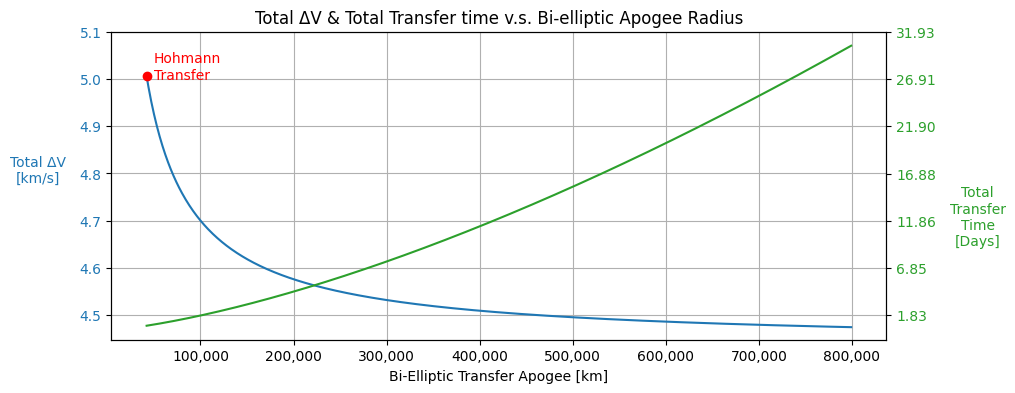

Generate this figure with matplotlib:
# -*- coding: utf-8 -*-
"""
Created on Fri Mar 29 07:05:27 2024

[redacted]
"""

from numpy import radians,sqrt,sin,pi,sin,cos,tan,arctan,e,arange,\
linspace,arange,degrees
import matplotlib.pyplot as plt
from matplotlib.ticker import FuncFormatter

plt.close()

#Earth Gravitational Parameter [Km^3/s^2]
mu = 398600 

#Earth nominal radius [Km]
re = 6378

#Initial parking orbit radius [Km]
r_initial = re+450 

#Geostationary Orbit Radius [Km]
r_geo = 42164

#Orbital inclination change [rad]
delta_i = radians(58.5107)

#Initial spacecraft mass [Kg]
m_initial = 1500 

#Spacecraft Thruster Exhaust Velocity [Km/s]
vx = (250 * 9.81) / 1000

#------------------------------------------------------------------------------------

def compute_resultant_dv(dv1,dv2):
    return sqrt((dv1**2)+(dv2**2))

def compute_ang_momentum(r1,r2):
    return sqrt(2*mu*((r1*r2)/(r1+r2)))

def compute_ecc(r1,r2):
    if r1 > r2:
        ra,rp = r1,r2
    else:
        rp,ra = r1,r2
    return (ra-rp)/(ra+rp)
    
def compute_inclination_change_dv(delta,r1,r2,location='apogee'):
    if r1 > r2:
        ra,rp = r1,r2
    else:
        rp,ra = r1,r2
    h  = compute_ang_momentum(rp,ra)
    if location == 'apogee':    #minimises inclination cost
        vt = h / ra
    elif location == 'perigee': #sub-optimal (dV wise)
        vt = h / rp
    else:
        raise Exception('Input perigee or apogee for burn location!')
    return 2*vt*sin(delta/2)

def compute_semi_major_axis(r1,r2):
    return (r1+r2)/2
    
def compute_full_orbital_period(r1,r2):
    a = compute_semi_major_axis(r1,r2)
    return 2*pi*sqrt((a**3)/(mu))

def compute_circular_velocity(r_const):
    return sqrt(mu/r_const)

def compute_perigee_velocity(r1,r2):
    if r1 > r2:
        ra,rp = r1,r2
    else:
        rp,ra = r1,r2
    return sqrt(((2*mu)/rp)-((2*mu)/(ra+rp)))
    
def compute_apogee_velocity(r1,r2):
    if r1 > r2:
        ra,rp = r1,r2
    else:
        rp,ra = r1,r2
    return sqrt(((2*mu)/ra)-((2*mu)/(ra+rp)))

def compute_fuel_mass_percentage(dv):
    return (1 - (e**(-dv/vx)))*100

def compute_burn_dv(v1,i_1,v2,i_2=0): 
    i_1,i_2 = radians(i_1),radians(i_2)
    dvx = v2*cos(i_2) - v1*cos(i_1)
    dvz = v2*sin(i_2) - v1*sin(i_1)
    return compute_resultant_dv(dvx,dvz)
#-----------------------------------------------------------------------------
def compute_total_bielliptic_dv(r_transfer):
    
    #Boost Apogee far out beyond GEO
    dv1      = compute_perigee_velocity(r_initial, r_transfer) - \
               compute_perigee_velocity(r_initial, r_initial)
    
    #Rotate plane and boost slightly
    v1 = compute_apogee_velocity(r_transfer, r_initial)
    v2 = compute_apogee_velocity(r_transfer, r_geo)
    dv2 = compute_burn_dv(v1,degrees(delta_i),v2,i_2=0)
    
    
    #Circularise at perigee to enter final GEO orbit
    dv3      = compute_perigee_velocity(r_transfer, r_geo) - \
               compute_perigee_velocity(r_geo,      r_geo)
          
    return dv1 + dv2 + dv3

def compute_total_transfer_time(r_transfer):
    
    #first rising to apogee of the bi-elliptic orbit
    t1 = 0.5*compute_full_orbital_period(r_initial,r_transfer)
    
    #now falling towards perigee (which is now at geo height)
    t2 = 0.5*compute_full_orbital_period(r_geo,r_transfer)
    
    return t1 + t2

radii              = arange(r_geo,800e3,1e3)
dvs                = [compute_total_bielliptic_dv(r) for r in radii]
transfer_time      = [compute_total_transfer_time(r) for r in radii]
transfer_time_days = [i/(3600*24) for i in transfer_time]

plt.style.use('default')

fig, ax1 = plt.subplots(figsize=(10, 4))  
plt.style.use('default')

def with_commas(x, pos):
    return '{:,}'.format(int(x))

ax1.xaxis.set_major_formatter(FuncFormatter(with_commas))

color = 'tab:blue'
ax1.set_xlabel('Bi-Elliptic Transfer Apogee [km]')
ax1.set_ylabel('Total ΔV\n[km/s]', rotation=0, labelpad=30, color=color)
ax1.plot(radii, dvs, color=color)  
ax1.tick_params(axis='y', labelcolor=color)
plt.xticks(linspace(0,800e3,9))
ax1.grid()

ax1.plot(42164,5.006,'ro')
ax1.text(50000,5,'Hohmann\nTransfer',color='r')

ax2 = ax1.twinx()
color = 'tab:green'
ax2.set_ylabel('Total\nTransfer\nTime\n[Days]', rotation=0, labelpad=30, color=color)
ax2.plot(radii, transfer_time_days, color=color)
ax2.tick_params(axis='y', labelcolor=color)

ax1_y_ticks = linspace(4.5, 5.1, 7)  
ax2_y_ticks = arange(1.83, 34, 5.0167) 

ax1.set_yticks(ax1_y_ticks)
ax2.set_yticks(ax2_y_ticks)


plt.title('Total ΔV & Total Transfer time v.s. Bi-elliptic Apogee Radius')
plt.show()

def true_anom_to_time(rp,ra,theta1,theta2):  #return answer in hours
    theta1,theta2 = radians(theta1),radians(theta2)
    e  = compute_ecc(rp,ra)
    h  = compute_ang_momentum(rp,ra)
    #Auxiliary Terms----------------------------------
    K  = (h**3)/((mu**2)*(1-e**2)**1.5)
    A1 = 2*arctan( sqrt((1-e)/(1+e))*(tan(theta1/2)) )
    B1 = (e*sqrt(1-e**2)*sin(theta1))/(1+e*cos(theta1))
    A2 = 2*arctan( sqrt((1-e)/(1+e))*(tan(theta2/2)) )
    B2 = (e*sqrt(1-e**2)*sin(theta2))/(1+e*cos(theta2))
    #-------------------------------------------------
    t1 = K*(A1-B1)
    t2 = K*(A2-B2)
    return (t2-t1)/3600